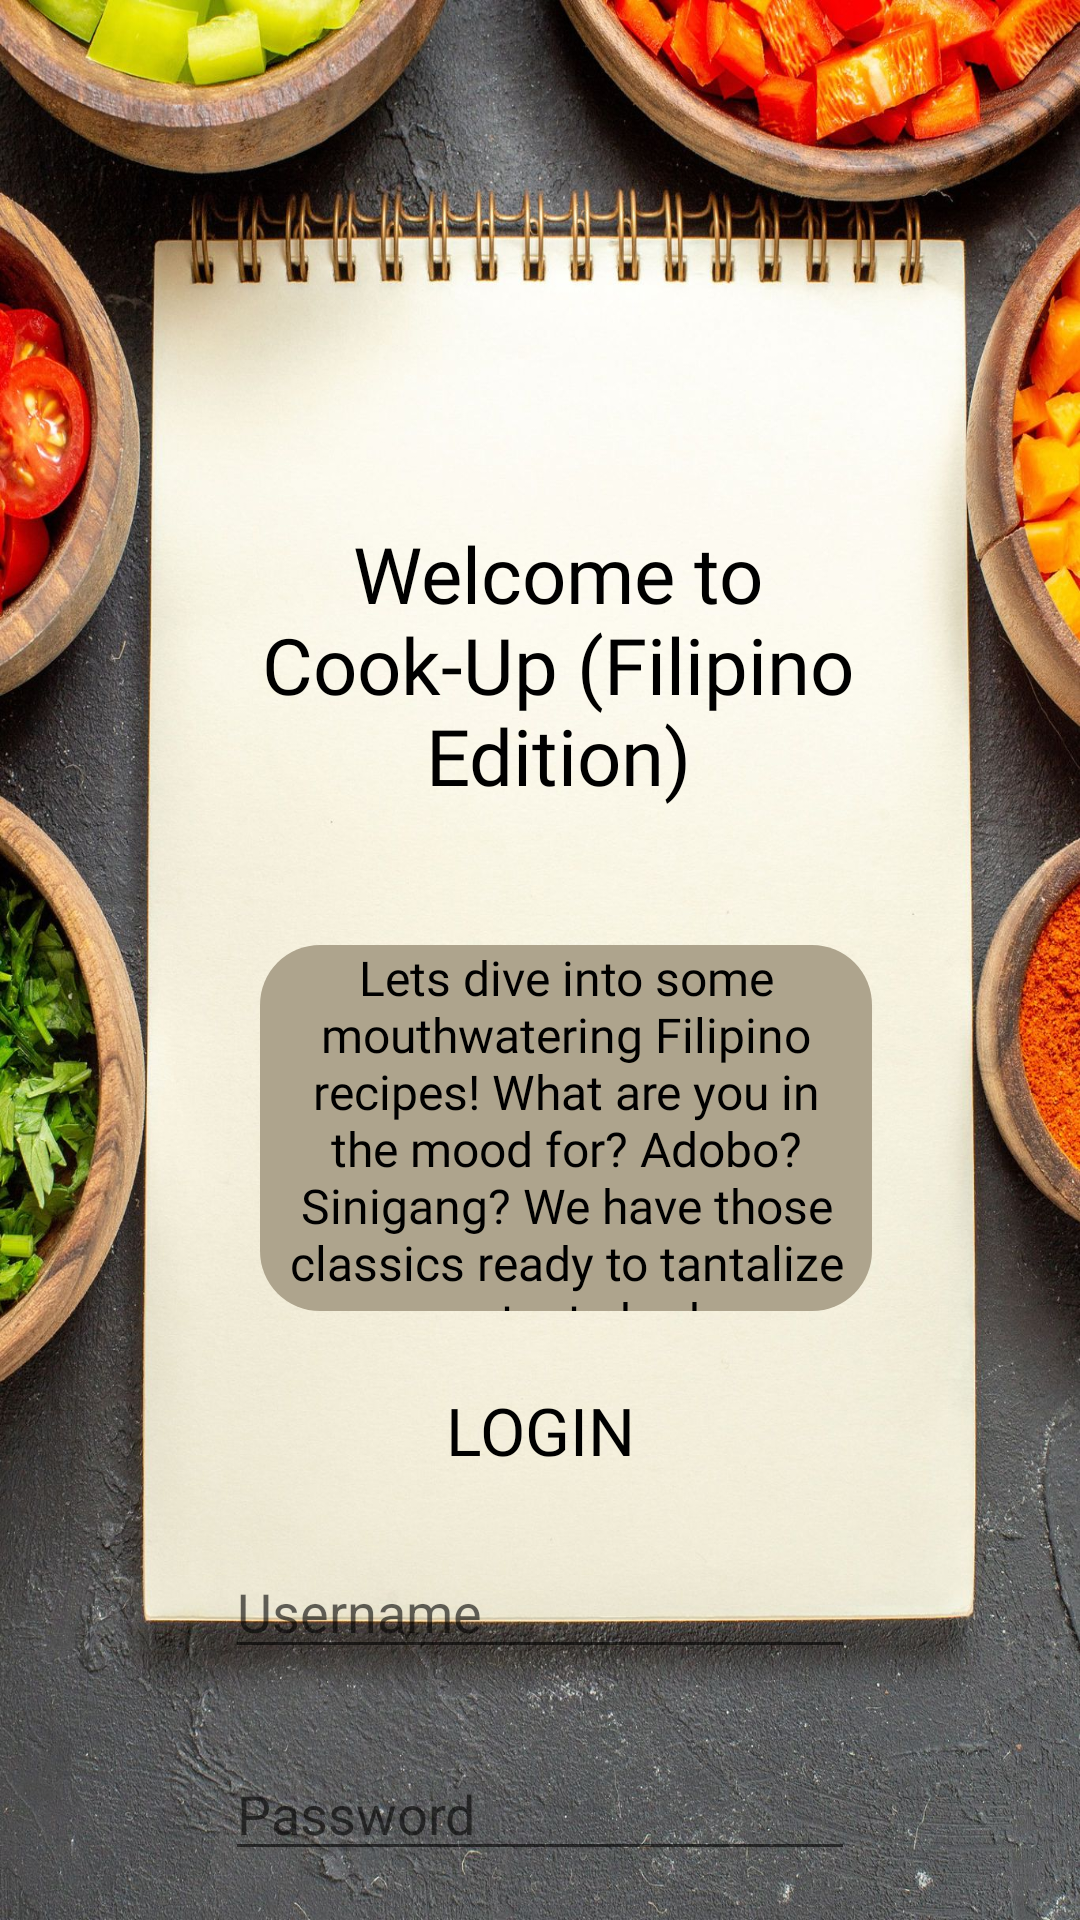

Here is an Android app screen rendered from its layout file. Give the layout XML and the strings, colors and styles it references.
<!-- AndroidManifest.xml: application theme Theme.PinoyRecipeApp -->
<!-- res/layout/activity_login.xml -->
<?xml version="1.0" encoding="utf-8"?>
<androidx.constraintlayout.widget.ConstraintLayout xmlns:android="http://schemas.android.com/apk/res/android"
    xmlns:app="http://schemas.android.com/apk/res-auto"
    xmlns:tools="http://schemas.android.com/tools"
    android:id="@+id/main"
    android:layout_width="match_parent"
    android:layout_height="match_parent"
    android:background="@drawable/background"
    tools:context=".Login">

    <TextView
        android:id="@+id/txtTitleLogin"
        android:layout_width="232dp"
        android:layout_height="107dp"
        android:layout_marginTop="168dp"
        android:fontFamily="@font/caveat_bold"
        android:gravity="center"
        android:text="@string/welcome"
        android:textColor="@color/black"
        android:textSize="26sp"
        app:layout_constraintEnd_toEndOf="parent"
        app:layout_constraintHorizontal_bias="0.547"
        app:layout_constraintStart_toStartOf="parent"
        app:layout_constraintTop_toTopOf="parent" />

    <Button
        android:id="@+id/btnLogin"
        android:layout_width="wrap_content"
        android:layout_height="wrap_content"
        android:layout_marginTop="22dp"
        android:background="@drawable/rounded_corner2"
        android:text="@string/login"
        app:layout_constraintEnd_toEndOf="parent"
        app:layout_constraintStart_toStartOf="parent"
        app:layout_constraintTop_toBottomOf="@+id/txtPassword" />

    <TextView
        android:id="@+id/txtWelcome"
        android:layout_width="204dp"
        android:layout_height="122dp"
        android:layout_marginTop="40dp"
        android:background="@drawable/rounded_corner2"
        android:fontFamily="@font/akaya_telivigala"
        android:gravity="center_horizontal"
        android:text="@string/welcomeText"
        android:textColor="@color/black"
        android:textSize="16sp"
        app:layout_constraintEnd_toEndOf="parent"
        app:layout_constraintHorizontal_bias="0.555"
        app:layout_constraintStart_toStartOf="parent"
        app:layout_constraintTop_toBottomOf="@+id/txtTitleLogin" />

    <EditText
        android:id="@+id/txtUsername"
        android:layout_width="wrap_content"
        android:layout_height="wrap_content"
        android:layout_marginTop="27dp"
        android:ems="10"
        android:hint="@string/username"
        android:inputType="text"
        app:layout_constraintEnd_toEndOf="parent"
        app:layout_constraintStart_toStartOf="parent"
        app:layout_constraintTop_toBottomOf="@+id/txtLogin" />

    <TextView
        android:id="@+id/txtLogin"
        android:layout_width="91dp"
        android:layout_height="26dp"
        android:layout_marginTop="25dp"
        android:fontFamily="@font/roboto_medium"
        android:gravity="center"
        android:text="@string/login"
        android:textColor="@color/black"
        android:textSize="22sp"
        app:layout_constraintEnd_toEndOf="parent"
        app:layout_constraintStart_toStartOf="parent"
        app:layout_constraintTop_toBottomOf="@+id/txtWelcome" />

    <EditText
        android:id="@+id/txtPassword"
        android:layout_width="wrap_content"
        android:layout_height="wrap_content"
        android:layout_marginTop="26dp"
        android:ems="10"
        android:hint="@string/password"
        android:inputType="textPassword"
        app:layout_constraintEnd_toEndOf="parent"
        app:layout_constraintStart_toStartOf="parent"
        app:layout_constraintTop_toBottomOf="@+id/txtUsername" />

</androidx.constraintlayout.widget.ConstraintLayout>
<!-- resources referenced by this layout -->
<resources>
  <color name="black">#000000</color>
  <!-- drawable background: jpg bitmap (drawable, 401623 bytes) -->
  <!-- drawable rounded_corner2 (drawable) -->
  <?xml version="1.0" encoding="utf-8"?>
  <shape xmlns:android="http://schemas.android.com/apk/res/android" android:shape="rectangle">
      <solid android:color="@color/dark_grayish_orange"/>
      <corners android:radius="20dp"></corners>
  </shape>
  <string name="login">LOGIN</string>
  <string name="password">Password</string>
  <string name="username">Username</string>
  <string name="welcome">Welcome to Cook-Up (Filipino Edition)</string>
  <string name="welcomeText">Lets dive into some mouthwatering Filipino recipes! What are you in the mood for? Adobo? Sinigang? We have those classics ready to tantalize your taste buds.</string>
  <style name="Theme.PinoyRecipeApp" parent="Base.Theme.PinoyRecipeApp" />
  <color name="dark_grayish_orange">#aea48d</color>
  <style name="Base.Theme.PinoyRecipeApp" parent="Theme.AppCompat.Light.NoActionBar">
          
          
      </style>
</resources>
